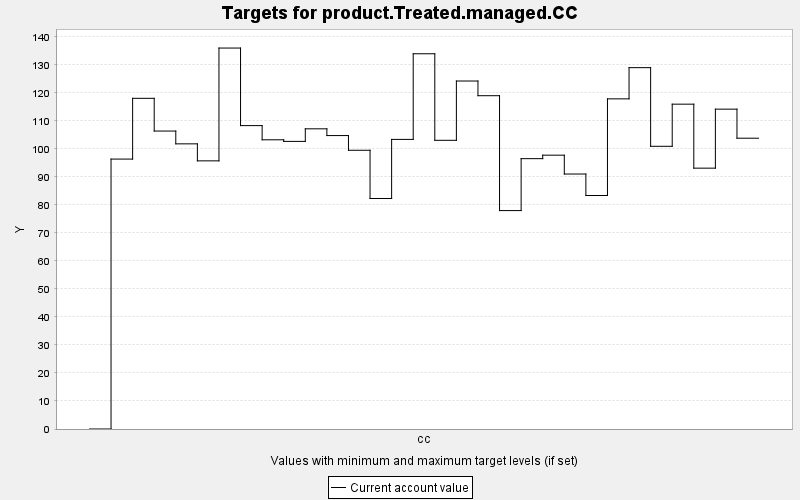

The file beside this chart, header and first rows:
TARGET, PERIOD, YEAR, PERIODWIDTH, MINIMUM, MAXIMUM, MINWEIGHT, MAXWEIGHT, CURRENT, SUMMARY
product.Treated.managed.CC, 0, 0, 10.0, 0.0, 10000, 1.0, 1.0, 0.0, 0.0
product.Treated.managed.CC, 1, 10, 10.0, 0.0, 10000, 1.0, 1.0, 96.35, 0.0
product.Treated.managed.CC, 2, 20, 10.0, 0.0, 10000, 1.0, 1.0, 118, 0.0
product.Treated.managed.CC, 3, 30, 10.0, 0.0, 10000, 1.0, 1.0, 106.4, 0.0
product.Treated.managed.CC, 4, 40, 10.0, 0.0, 10000, 1.0, 1.0, 101.8, 0.0
product.Treated.managed.CC, 5, 50, 10.0, 0.0, 10000, 1.0, 1.0, 95.72, 0.0
product.Treated.managed.CC, 6, 60, 10.0, 0.0, 10000, 1.0, 1.0, 136, 0.0
product.Treated.managed.CC, 7, 70, 10.0, 0.0, 10000, 1.0, 1.0, 108.3, 0.0
product.Treated.managed.CC, 8, 80, 10.0, 0.0, 10000, 1.0, 1.0, 103.2, 0.0
product.Treated.managed.CC, 9, 90, 10.0, 0.0, 10000, 1.0, 1.0, 102.7, 0.0
product.Treated.managed.CC, 10, 100, 10.0, 0.0, 10000, 1.0, 1.0, 107.2, 0.0
product.Treated.managed.CC, 11, 110, 10.0, 0.0, 10000, 1.0, 1.0, 104.7, 0.0
product.Treated.managed.CC, 12, 120, 10.0, 0.0, 10000, 1.0, 1.0, 99.5, 0.0
product.Treated.managed.CC, 13, 130, 10.0, 0.0, 10000, 1.0, 1.0, 82.28, 0.0
product.Treated.managed.CC, 14, 140, 10.0, 0.0, 10000, 1.0, 1.0, 103.4, 0.0
product.Treated.managed.CC, 15, 150, 10.0, 0.0, 10000, 1.0, 1.0, 133.9, 0.0
product.Treated.managed.CC, 16, 160, 10.0, 0.0, 10000, 1.0, 1.0, 103.1, 0.0
product.Treated.managed.CC, 17, 170, 10.0, 0.0, 10000, 1.0, 1.0, 124.2, 0.0
product.Treated.managed.CC, 18, 180, 10.0, 0.0, 10000, 1.0, 1.0, 119, 0.0
product.Treated.managed.CC, 19, 190, 10.0, 0.0, 10000, 1.0, 1.0, 77.97, 0.0
product.Treated.managed.CC, 20, 200, 10.0, 0.0, 10000, 1.0, 1.0, 96.5, 0.0
product.Treated.managed.CC, 21, 210, 10.0, 0.0, 10000, 1.0, 1.0, 97.75, 0.0
product.Treated.managed.CC, 22, 220, 10.0, 0.0, 10000, 1.0, 1.0, 91.02, 0.0
product.Treated.managed.CC, 23, 230, 10.0, 0.0, 10000, 1.0, 1.0, 83.35, 0.0
product.Treated.managed.CC, 24, 240, 10.0, 0.0, 10000, 1.0, 1.0, 117.8, 0.0
product.Treated.managed.CC, 25, 250, 10.0, 0.0, 10000, 1.0, 1.0, 129, 0.0
product.Treated.managed.CC, 26, 260, 10.0, 0.0, 10000, 1.0, 1.0, 100.9, 0.0
product.Treated.managed.CC, 27, 270, 10.0, 0.0, 10000, 1.0, 1.0, 116, 0.0
product.Treated.managed.CC, 28, 280, 10.0, 0.0, 10000, 1.0, 1.0, 93.11, 0.0
product.Treated.managed.CC, 29, 290, 10.0, 0.0, 10000, 1.0, 1.0, 114.2, 0.0
product.Treated.managed.CC, 30, 300, 10.0, 0.0, 10000, 1.0, 1.0, 103.8, 0.0
